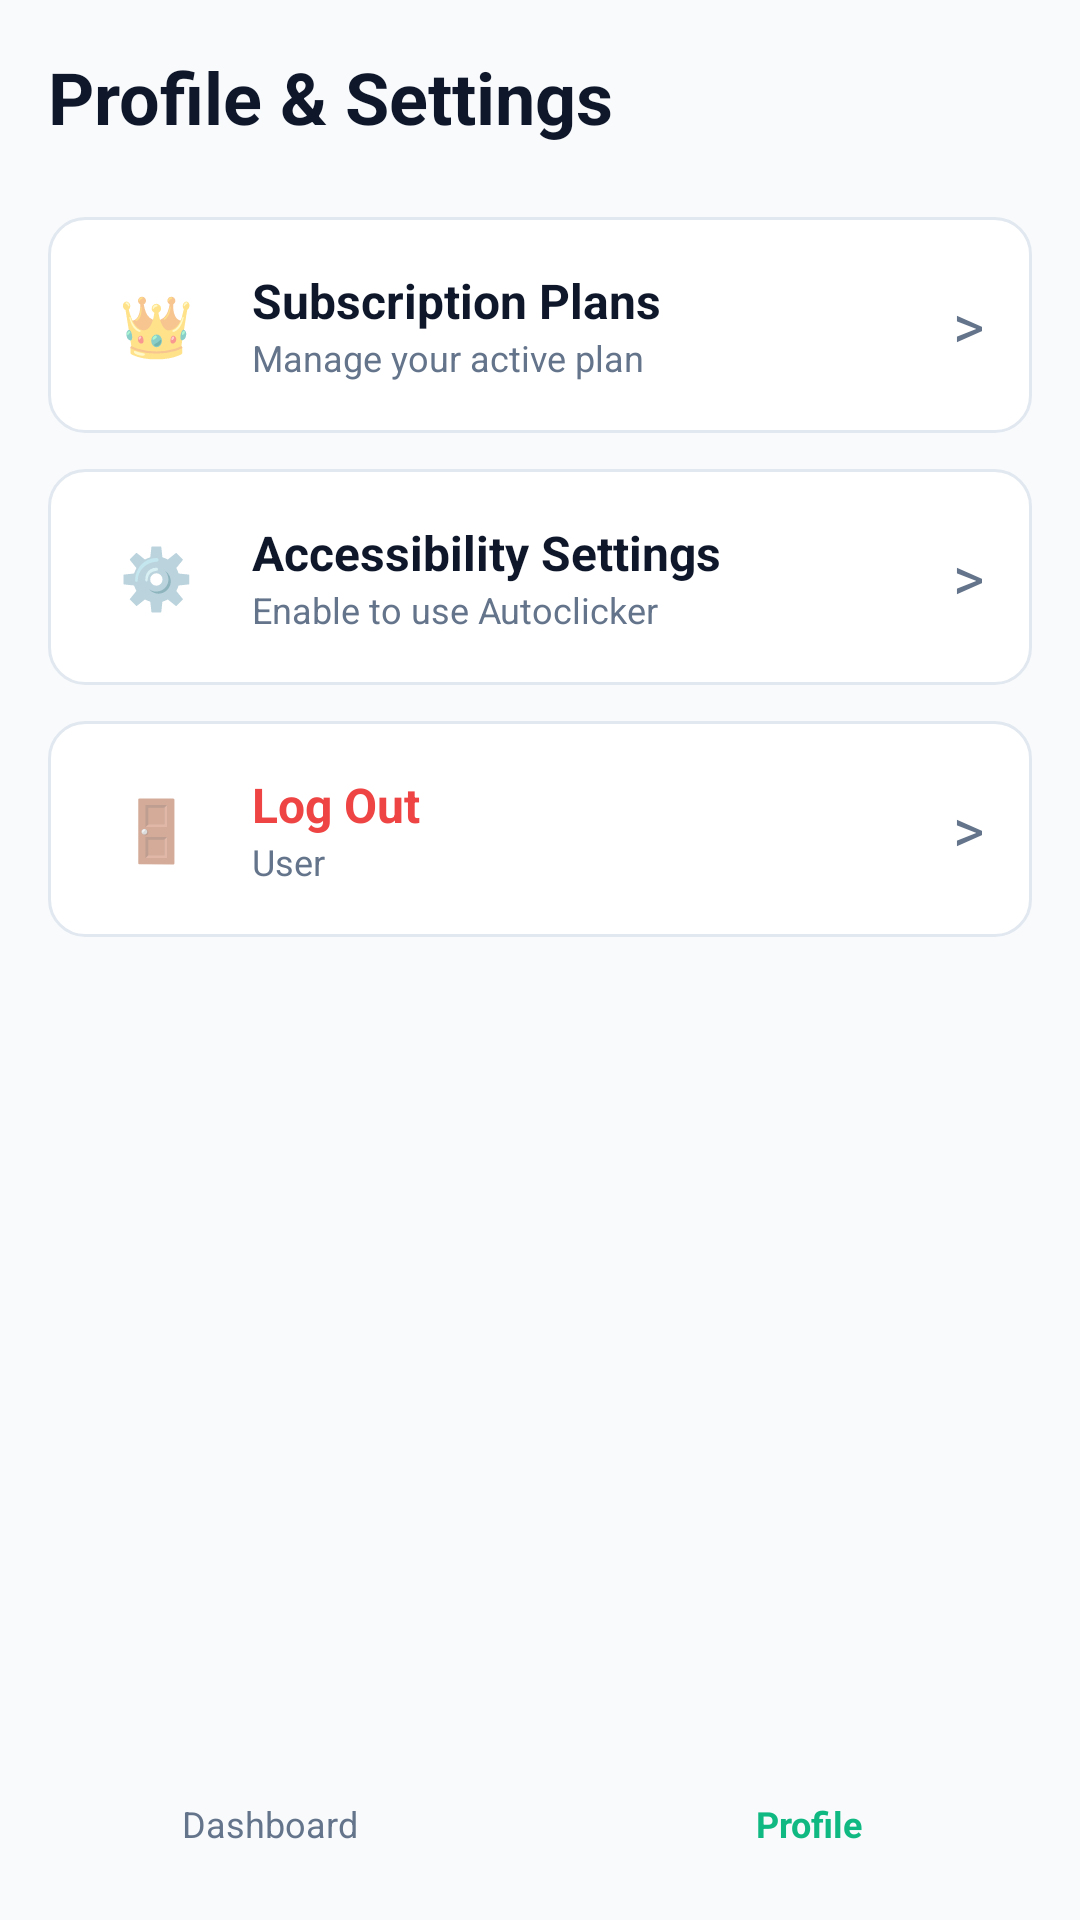

Layout XML and referenced resources for this Android screen:
<!-- AndroidManifest.xml: application theme AppTheme -->
<!-- res/layout/activity_profile.xml -->
<?xml version="1.0" encoding="utf-8"?>
<androidx.constraintlayout.widget.ConstraintLayout xmlns:android="http://schemas.android.com/apk/res/android"
    xmlns:app="http://schemas.android.com/apk/res-auto"
    android:layout_width="match_parent"
    android:layout_height="match_parent"
    android:background="@color/colorBackground">

    <ScrollView
        android:layout_width="match_parent"
        android:layout_height="0dp"
        app:layout_constraintTop_toTopOf="parent"
        app:layout_constraintBottom_toTopOf="@+id/bottomNavigation">

        <LinearLayout
            android:layout_width="match_parent"
            android:layout_height="wrap_content"
            android:orientation="vertical"
            android:padding="16dp">

            <TextView
                android:layout_width="wrap_content"
                android:layout_height="wrap_content"
                android:text="Profile &amp; Settings"
                android:textColor="@color/colorTextPrimary"
                android:textSize="24sp"
                android:textStyle="bold"
                android:layout_marginBottom="24dp" />

            
            <LinearLayout
                android:id="@+id/cardSubscription"
                android:layout_width="match_parent"
                android:layout_height="wrap_content"
                android:background="@drawable/bg_card"
                android:orientation="horizontal"
                android:padding="16dp"
                android:gravity="center_vertical"
                android:layout_marginBottom="12dp"
                android:clickable="true"
                android:focusable="true">

                <TextView
                    android:layout_width="40dp"
                    android:layout_height="40dp"
                    android:background="@drawable/bg_button_primary"
                    android:gravity="center"
                    android:text="👑"
                    android:textSize="20sp" />

                <LinearLayout
                    android:layout_width="0dp"
                    android:layout_height="wrap_content"
                    android:layout_weight="1"
                    android:orientation="vertical"
                    android:layout_marginStart="12dp">
                    <TextView
                        android:layout_width="wrap_content"
                        android:layout_height="wrap_content"
                        android:text="Subscription Plans"
                        android:textColor="@color/colorTextPrimary"
                        android:textSize="16sp"
                        android:textStyle="bold" />
                    <TextView
                        android:id="@+id/textProfileSubStatus"
                        android:layout_width="wrap_content"
                        android:layout_height="wrap_content"
                        android:text="Manage your active plan"
                        android:textColor="@color/colorTextSecondary"
                        android:textSize="12sp" />
                </LinearLayout>

                <TextView
                    android:layout_width="wrap_content"
                    android:layout_height="wrap_content"
                    android:text=">"
                    android:textColor="@color/colorTextSecondary"
                    android:textSize="20sp" />
            </LinearLayout>

            
            <LinearLayout
                android:id="@+id/cardAccessibility"
                android:layout_width="match_parent"
                android:layout_height="wrap_content"
                android:background="@drawable/bg_card"
                android:orientation="horizontal"
                android:padding="16dp"
                android:gravity="center_vertical"
                android:layout_marginBottom="12dp"
                android:clickable="true"
                android:focusable="true">

                <TextView
                    android:layout_width="40dp"
                    android:layout_height="40dp"
                    android:background="@drawable/bg_button_primary"
                    android:gravity="center"
                    android:text="⚙️"
                    android:textSize="20sp" />

                <LinearLayout
                    android:layout_width="0dp"
                    android:layout_height="wrap_content"
                    android:layout_weight="1"
                    android:orientation="vertical"
                    android:layout_marginStart="12dp">
                    <TextView
                        android:layout_width="wrap_content"
                        android:layout_height="wrap_content"
                        android:text="Accessibility Settings"
                        android:textColor="@color/colorTextPrimary"
                        android:textSize="16sp"
                        android:textStyle="bold" />
                    <TextView
                        android:id="@+id/textProfileAccStatus"
                        android:layout_width="wrap_content"
                        android:layout_height="wrap_content"
                        android:text="Enable to use Autoclicker"
                        android:textColor="@color/colorTextSecondary"
                        android:textSize="12sp" />
                </LinearLayout>

                <TextView
                    android:layout_width="wrap_content"
                    android:layout_height="wrap_content"
                    android:text=">"
                    android:textColor="@color/colorTextSecondary"
                    android:textSize="20sp" />
            </LinearLayout>

            
            <LinearLayout
                android:id="@+id/cardLogout"
                android:layout_width="match_parent"
                android:layout_height="wrap_content"
                android:background="@drawable/bg_card"
                android:orientation="horizontal"
                android:padding="16dp"
                android:gravity="center_vertical"
                android:layout_marginBottom="12dp"
                android:clickable="true"
                android:focusable="true">

                <TextView
                    android:layout_width="40dp"
                    android:layout_height="40dp"
                    android:background="@drawable/bg_button_primary"
                    android:backgroundTint="@color/colorDanger"
                    android:gravity="center"
                    android:text="🚪"
                    android:textSize="20sp" />

                <LinearLayout
                    android:layout_width="0dp"
                    android:layout_height="wrap_content"
                    android:layout_weight="1"
                    android:orientation="vertical"
                    android:layout_marginStart="12dp">
                    <TextView
                        android:layout_width="wrap_content"
                        android:layout_height="wrap_content"
                        android:text="Log Out"
                        android:textColor="@color/colorDanger"
                        android:textSize="16sp"
                        android:textStyle="bold" />
                    <TextView
                        android:id="@+id/textProfileUser"
                        android:layout_width="wrap_content"
                        android:layout_height="wrap_content"
                        android:text="User"
                        android:textColor="@color/colorTextSecondary"
                        android:textSize="12sp" />
                </LinearLayout>

                <TextView
                    android:layout_width="wrap_content"
                    android:layout_height="wrap_content"
                    android:text=">"
                    android:textColor="@color/colorTextSecondary"
                    android:textSize="20sp" />
            </LinearLayout>

        </LinearLayout>
    </ScrollView>

    
    <LinearLayout
        android:id="@+id/bottomNavigation"
        android:layout_width="match_parent"
        android:layout_height="64dp"
        android:background="@color/colorBackground"
        android:orientation="horizontal"
        app:layout_constraintBottom_toBottomOf="parent">

        <LinearLayout
            android:id="@+id/navDashboard"
            android:layout_width="0dp"
            android:layout_height="match_parent"
            android:layout_weight="1"
            android:gravity="center"
            android:orientation="vertical">
            <TextView
                android:layout_width="wrap_content"
                android:layout_height="wrap_content"
                android:text="Dashboard"
                android:textColor="@color/colorTextSecondary"
                android:textSize="12sp" />
        </LinearLayout>

        <LinearLayout
            android:id="@+id/navProfile"
            android:layout_width="0dp"
            android:layout_height="match_parent"
            android:layout_weight="1"
            android:gravity="center"
            android:orientation="vertical">
            <TextView
                android:layout_width="wrap_content"
                android:layout_height="wrap_content"
                android:text="Profile"
                android:textColor="@color/colorSuccess"
                android:textStyle="bold"
                android:textSize="12sp" />
        </LinearLayout>
    </LinearLayout>

</androidx.constraintlayout.widget.ConstraintLayout>
<!-- resources referenced by this layout -->
<resources>
  <color name="colorBackground">#F8FAFC</color>
  <color name="colorDanger">#EF4444</color>
  <color name="colorSuccess">#10B981</color>
  <color name="colorTextPrimary">#0F172A</color>
  <color name="colorTextSecondary">#64748B</color>
  <!-- drawable bg_card (drawable) -->
  <?xml version="1.0" encoding="utf-8"?>
  <shape xmlns:android="http://schemas.android.com/apk/res/android"
      android:shape="rectangle">
      <solid android:color="@color/colorCard"/>
      <corners android:radius="12dp"/>
      <stroke android:width="1dp" android:color="@color/colorBorder" />
  </shape>
  <style name="AppTheme" parent="Theme.MaterialComponents.Light.NoActionBar">
          <item name="android:fontFamily">sans-serif</item>
          <item name="android:windowLightStatusBar">true</item>
          <item name="colorPrimary">@color/colorPrimary</item>
          <item name="colorPrimaryDark">@color/colorPrimaryDark</item>
          <item name="colorAccent">@color/colorAccent</item>
          <item name="android:windowBackground">@color/colorBackground</item>
          <item name="android:textColorPrimary">@color/colorTextPrimary</item>
          <item name="android:textColorSecondary">@color/colorTextSecondary</item>
      </style>
  <color name="colorCard">#FFFFFF</color>
  <color name="colorBorder">#E2E8F0</color>
  <color name="colorPrimary">#2563EB</color>
  <color name="colorPrimaryDark">#1D4ED8</color>
  <color name="colorAccent">#2563EB</color>
</resources>
